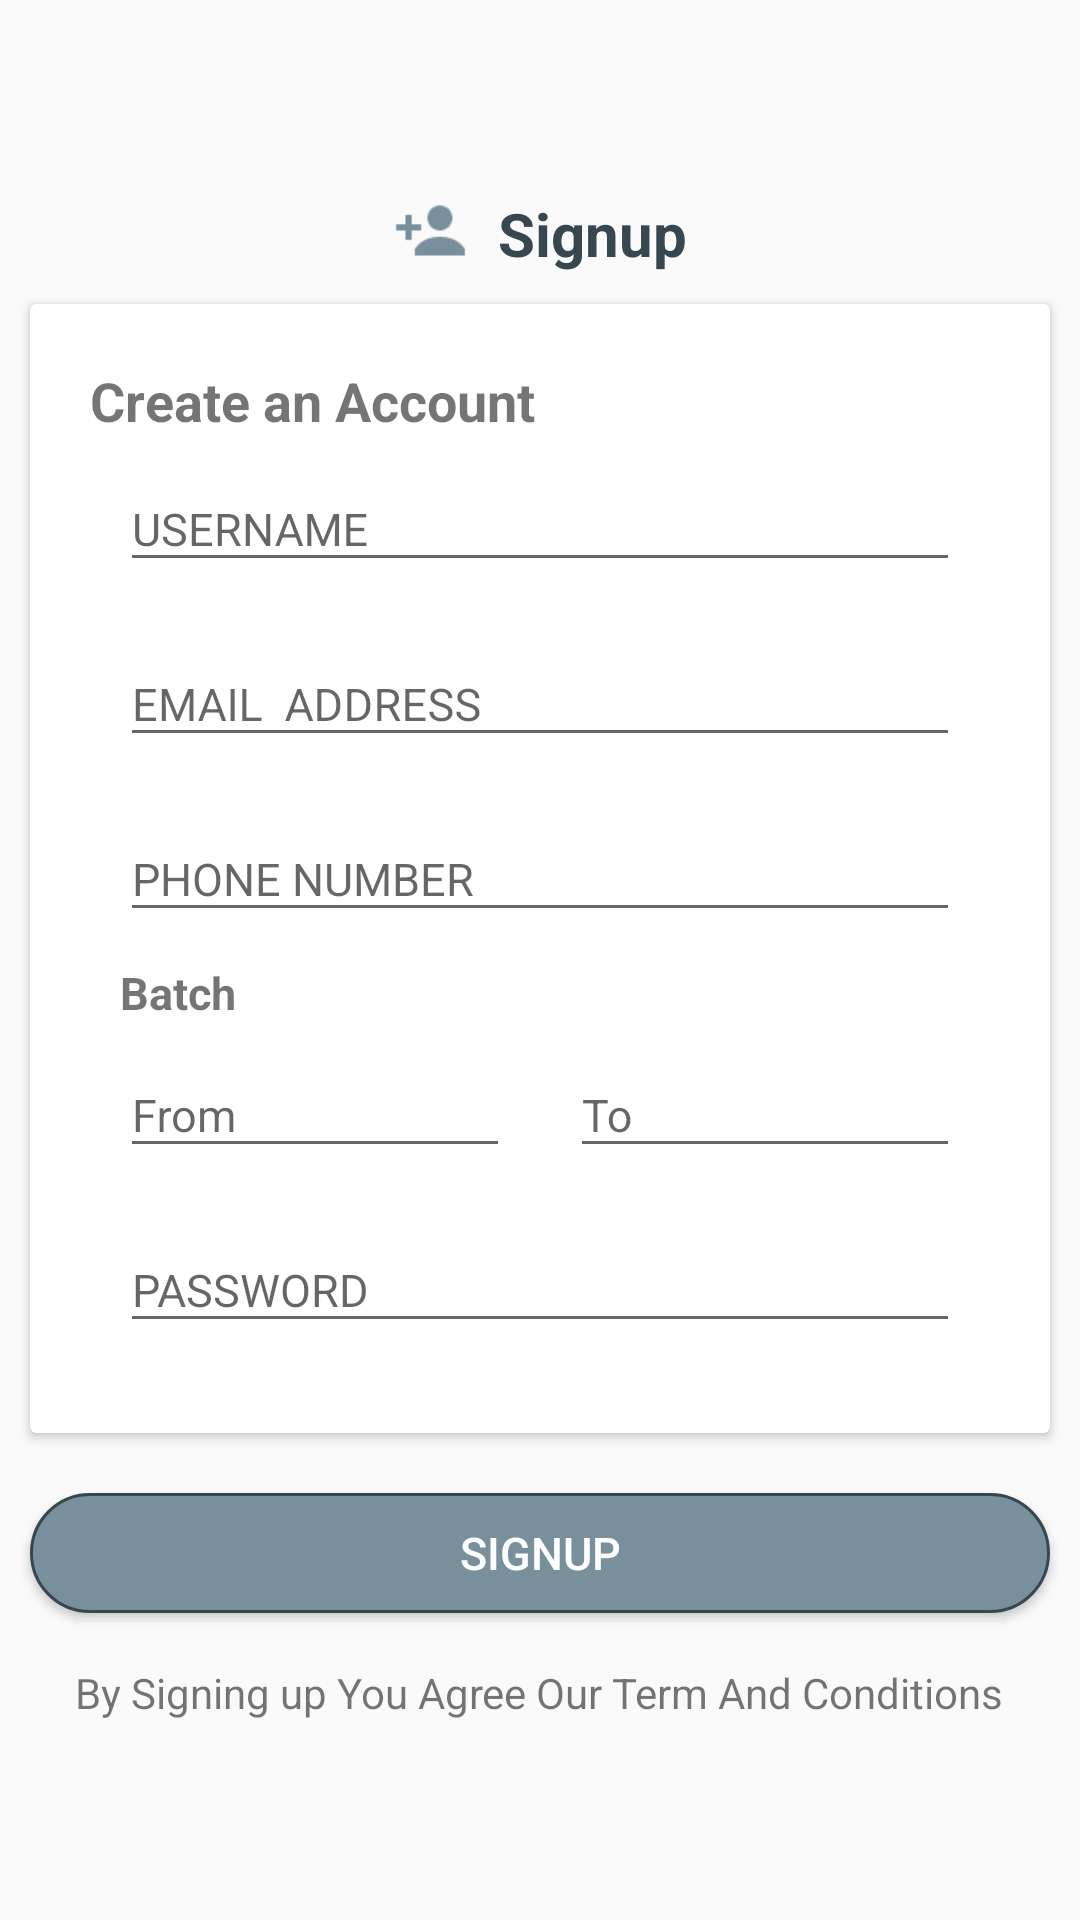

Write the Android layout XML for this screen, with the resource values it uses.
<!-- AndroidManifest.xml: application theme AppTheme.NoActionBar -->
<!-- res/layout/activity_register.xml -->
<?xml version="1.0" encoding="utf-8"?>
<RelativeLayout xmlns:android="http://schemas.android.com/apk/res/android"
    xmlns:app="http://schemas.android.com/apk/res-auto"
    xmlns:tools="http://schemas.android.com/tools"
    android:layout_width="match_parent"
    android:layout_height="match_parent"
    tools:context="com.ued.alumni.Register">

    <LinearLayout
        android:layout_width="match_parent"
        android:layout_height="match_parent"
        android:orientation="vertical"
        android:gravity="center">

        <LinearLayout
            android:layout_width="wrap_content"
            android:layout_height="wrap_content"
            android:orientation="horizontal"
            android:layout_gravity="center">



            <ImageView
                android:layout_width="25dp"
                android:layout_height="25dp"
                android:src="@drawable/signup"
                />



            <TextView
                android:layout_width="wrap_content"
                android:layout_height="wrap_content"
                android:text="Signup"
                android:layout_marginLeft="10dp"
                android:textSize="20sp"
                android:textStyle="bold"
                android:textColor="@color/colorPrimaryDark"
                />


        </LinearLayout>

        <android.support.v7.widget.CardView
            android:layout_width="match_parent"
            android:layout_height="wrap_content"
            android:layout_margin="10dp"

            >



            <LinearLayout
                android:layout_width="match_parent"
                android:layout_height="wrap_content"
                android:orientation="vertical"
                android:layout_margin="20dp"

                >

                <TextView
                    android:layout_width="wrap_content"
                    android:layout_height="wrap_content"
                    android:text="Create an Account"
                    android:textSize="18sp"
                    android:textStyle="bold"


                    />
                <android.support.design.widget.TextInputLayout
                    android:layout_width="match_parent"
                    android:layout_height="wrap_content">

                <EditText
                    android:layout_width="match_parent"
                    android:layout_height="wrap_content"
                    android:hint="USERNAME"
                    android:textSize="15sp"
                    android:id="@+id/register_username"
                    android:layout_margin="10dp"
                    android:singleLine="true"
                    android:nextFocusDown="@+id/register_email"
                    />
</android.support.design.widget.TextInputLayout>
                <android.support.design.widget.TextInputLayout
                    android:layout_width="match_parent"
                    android:layout_height="wrap_content">
                <EditText
                    android:id="@+id/register_email"
                    android:layout_width="match_parent"
                    android:layout_height="wrap_content"
                    android:layout_margin="10dp"
                    android:nextFocusDown="@+id/register_phone"
                    android:textSize="15sp"
                    android:inputType="textEmailAddress"
                    android:hint="EMAIL  ADDRESS" />
                </android.support.design.widget.TextInputLayout>
                <android.support.design.widget.TextInputLayout
                    android:layout_width="match_parent"
                    android:layout_height="wrap_content">
                    <EditText
                        android:layout_width="match_parent"
                        android:id="@+id/register_phone"
                        android:layout_height="wrap_content"
                        android:hint="PHONE NUMBER"
                        android:textSize="15sp"
                        android:inputType="number"
                        android:nextFocusDown="@+id/register_pass"
                        android:layout_margin="10dp"
                        />
                </android.support.design.widget.TextInputLayout>
                <TextView
                    android:layout_width="wrap_content"
                    android:text="Batch"
                    android:layout_marginLeft="10dp"
                    android:textSize="15sp"
                    android:textStyle="bold"
                    android:layout_height="wrap_content" />
<LinearLayout
    android:layout_width="match_parent"
    android:layout_height="wrap_content"
    android:weightSum="2"
    android:orientation="horizontal">
                <android.support.design.widget.TextInputLayout
                    android:layout_width="wrap_content"
                    android:layout_weight="1"
                    android:layout_height="wrap_content">
                    <EditText
                        android:layout_width="match_parent"
                        android:id="@+id/register_batch_from"
                        android:layout_height="wrap_content"
                        android:hint="From"
                        android:textSize="15sp"
                        android:inputType="number"
                        android:nextFocusDown="@+id/register_pass"
                        android:layout_margin="10dp"
                        />
                </android.support.design.widget.TextInputLayout>
    <android.support.design.widget.TextInputLayout
        android:layout_width="wrap_content"
        android:layout_weight="1"
        android:layout_height="wrap_content">
        <EditText
            android:layout_width="match_parent"
            android:id="@+id/register_batch_to"
            android:layout_height="wrap_content"
            android:hint="To"
            android:textSize="15sp"
            android:inputType="number"
            android:nextFocusDown="@+id/register_pass"
            android:layout_margin="10dp"
            />
    </android.support.design.widget.TextInputLayout>
</LinearLayout>
                <android.support.design.widget.TextInputLayout
                    android:layout_width="match_parent"
                    android:layout_height="wrap_content">

                    <EditText
                        android:id="@+id/register_pass"
                        android:layout_width="match_parent"
                        android:layout_height="wrap_content"
                        android:layout_margin="10dp"
                        android:hint="PASSWORD"
                        android:imeOptions="actionDone"
                        android:inputType="textPassword"
                        android:textSize="15sp" />
                </android.support.design.widget.TextInputLayout>
            </LinearLayout>

        </android.support.v7.widget.CardView>

        <Button
            android:id="@+id/btn_signup"
            android:layout_width="match_parent"
            android:layout_height="40dp"
            android:layout_gravity="center"
            android:layout_margin="10dp"
            android:background="@drawable/button"
            android:text="Signup"
            android:textColor="@android:color/white"
            android:textSize="15sp" />


        <TextView
            android:layout_width="wrap_content"
            android:layout_height="wrap_content"
            android:text="By Signing up You Agree Our Term And Conditions"
            android:layout_gravity="center"
            android:layout_marginTop="5dp"
            android:padding="2dp"

            />


    </LinearLayout>

</RelativeLayout>
<!-- resources referenced by this layout -->
<resources>
  <color name="colorPrimaryDark">#37474f</color>
  <!-- drawable button (drawable) -->
  <?xml version="1.0" encoding="utf-8"?>
  <selector
      xmlns:android="http://schemas.android.com/apk/res/android">
      <item>
  
          <shape>
              <solid
                  android:color="#78909c"
                  />
              <stroke
                  android:width="1dp"
                  android:color="#37474f"
  
                  />
  
  
  
              <corners android:radius="300dp" />
          </shape>
  
      </item>
  
  
  </selector>
  <!-- drawable signup: png bitmap (drawable, 618 bytes) -->
  <style name="AppTheme.NoActionBar">
  
          <item name="windowActionBar">false</item>
          <item name="windowNoTitle">true</item>
      </style>
</resources>
